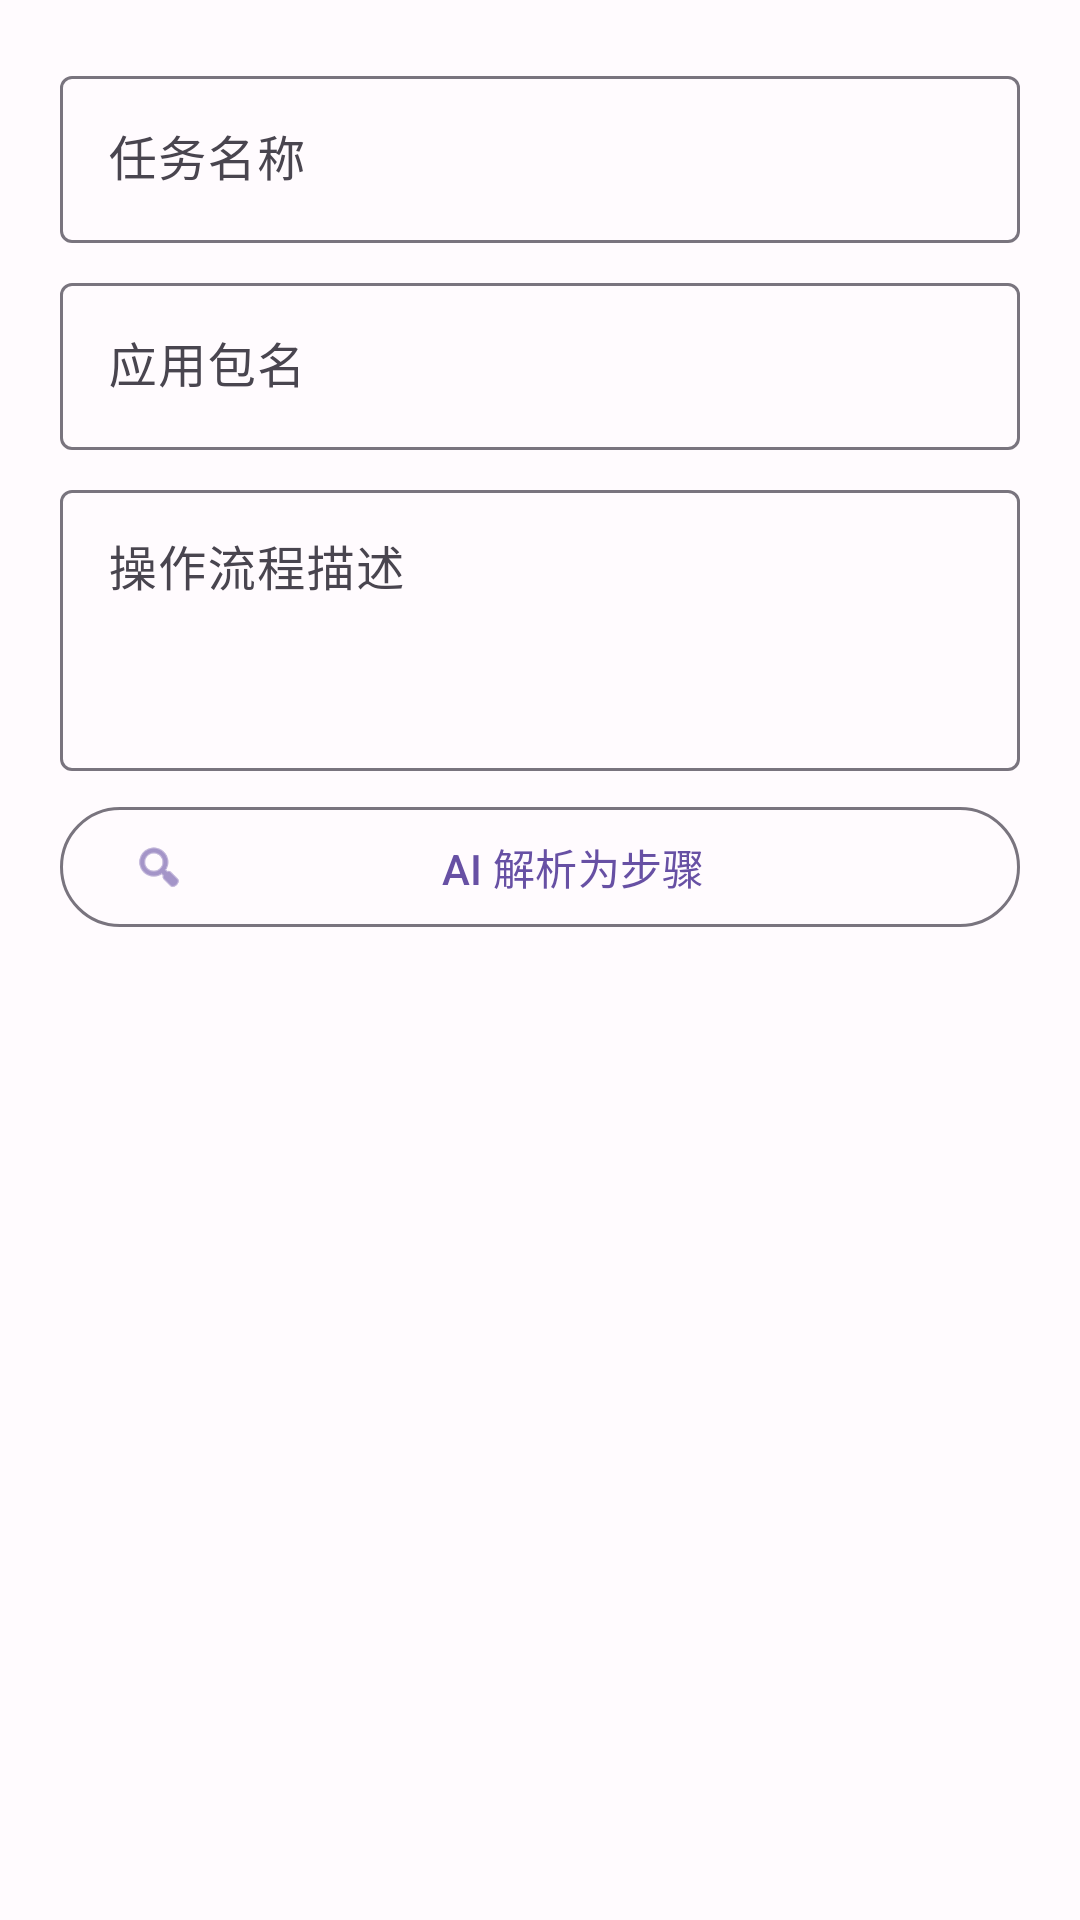

Here is an Android app screen rendered from its layout file. Give the layout XML and the strings, colors and styles it references.
<!-- AndroidManifest.xml: application theme Theme.AutoTask -->
<!-- res/layout/dialog_edit_task.xml -->
<?xml version="1.0" encoding="utf-8"?>
<ScrollView xmlns:android="http://schemas.android.com/apk/res/android"
    xmlns:app="http://schemas.android.com/apk/res-auto"
    android:layout_width="match_parent"
    android:layout_height="wrap_content">

    <LinearLayout
        android:layout_width="match_parent"
        android:layout_height="wrap_content"
        android:orientation="vertical"
        android:padding="20dp">

        
        <com.google.android.material.textfield.TextInputLayout
            android:layout_width="match_parent"
            android:layout_height="wrap_content"
            android:hint="任务名称">

            <com.google.android.material.textfield.TextInputEditText
                android:id="@+id/et_task_name"
                android:layout_width="match_parent"
                android:layout_height="wrap_content"
                android:inputType="text" />

        </com.google.android.material.textfield.TextInputLayout>

        
        <com.google.android.material.textfield.TextInputLayout
            android:layout_width="match_parent"
            android:layout_height="wrap_content"
            android:layout_marginTop="8dp"
            android:hint="应用包名">

            <com.google.android.material.textfield.TextInputEditText
                android:id="@+id/et_package_name"
                android:layout_width="match_parent"
                android:layout_height="wrap_content"
                android:inputType="text" />

        </com.google.android.material.textfield.TextInputLayout>

        
        <com.google.android.material.textfield.TextInputLayout
            android:layout_width="match_parent"
            android:layout_height="wrap_content"
            android:layout_marginTop="8dp"
            android:hint="操作流程描述">

            <com.google.android.material.textfield.TextInputEditText
                android:id="@+id/et_description"
                android:layout_width="match_parent"
                android:layout_height="wrap_content"
                android:inputType="textMultiLine"
                android:minLines="3"
                android:gravity="top" />

        </com.google.android.material.textfield.TextInputLayout>

        
        <com.google.android.material.button.MaterialButton
            android:id="@+id/btn_ai_parse"
            android:layout_width="match_parent"
            android:layout_height="wrap_content"
            android:text="AI 解析为步骤"
            android:layout_marginTop="8dp"
            style="@style/Widget.Material3.Button.OutlinedButton"
            app:icon="@android:drawable/ic_menu_search" />

        
        <LinearLayout
            android:id="@+id/layout_loading"
            android:layout_width="match_parent"
            android:layout_height="wrap_content"
            android:orientation="vertical"
            android:gravity="center"
            android:layout_marginTop="16dp"
            android:padding="16dp"
            android:visibility="gone">

            <ProgressBar
                android:layout_width="wrap_content"
                android:layout_height="wrap_content"
                android:indeterminate="true" />

            <TextView
                android:id="@+id/tv_loading_text"
                android:layout_width="wrap_content"
                android:layout_height="wrap_content"
                android:text="正在解析..."
                android:textSize="14sp"
                android:textColor="#666666"
                android:layout_marginTop="8dp" />

        </LinearLayout>

        
        <LinearLayout
            android:id="@+id/layout_step_preview"
            android:layout_width="match_parent"
            android:layout_height="wrap_content"
            android:orientation="vertical"
            android:layout_marginTop="8dp"
            android:visibility="gone">

            <TextView
                android:layout_width="wrap_content"
                android:layout_height="wrap_content"
                android:text="解析结果（只读，点击下方按钮编辑）："
                android:textSize="12sp"
                android:textColor="#757575"
                android:textStyle="bold" />

            <androidx.recyclerview.widget.RecyclerView
                android:id="@+id/rv_steps_readonly"
                android:layout_width="match_parent"
                android:layout_height="150dp"
                android:layout_marginTop="4dp"
                android:background="#F5F5F5"
                android:nestedScrollingEnabled="false" />

        </LinearLayout>

        
        <com.google.android.material.button.MaterialButton
            android:id="@+id/btn_edit_actions"
            android:layout_width="match_parent"
            android:layout_height="wrap_content"
            android:text="编辑动作"
            android:layout_marginTop="8dp"
            android:visibility="gone"
            app:icon="@android:drawable/ic_menu_manage" />

    </LinearLayout>
</ScrollView>
<!-- resources referenced by this layout -->
<resources>
  <style name="Theme.AutoTask" parent="Theme.AutoTask.Purple" />
  <style name="Theme.AutoTask.Purple" parent="Theme.Material3.DayNight.NoActionBar">
          <item name="colorPrimary">@color/purple_primary</item>
          <item name="colorOnPrimary">@color/purple_on_primary</item>
          <item name="colorPrimaryContainer">@color/purple_primary_container</item>
          <item name="colorOnPrimaryContainer">@color/purple_on_primary_container</item>
          <item name="colorSecondary">@color/purple_secondary</item>
          <item name="colorOnSecondary">@color/purple_on_secondary</item>
          <item name="colorSecondaryContainer">@color/purple_secondary_container</item>
          <item name="colorSurface">@color/purple_surface</item>
          <item name="colorOnSurface">@color/purple_on_surface</item>
          <item name="colorSurfaceVariant">@color/purple_surface_variant</item>
          <item name="android:colorBackground">@color/purple_background</item>
      </style>
  <color name="purple_primary">#6750A4</color>
  <color name="purple_on_primary">#FFFFFF</color>
  <color name="purple_primary_container">#EADDFF</color>
  <color name="purple_on_primary_container">#21005D</color>
  <color name="purple_secondary">#625B71</color>
  <color name="purple_on_secondary">#FFFFFF</color>
  <color name="purple_secondary_container">#E8DEF8</color>
  <color name="purple_surface">#FFFBFE</color>
  <color name="purple_on_surface">#1C1B1F</color>
  <color name="purple_surface_variant">#E7E0EC</color>
  <color name="purple_background">#FFFBFE</color>
</resources>
